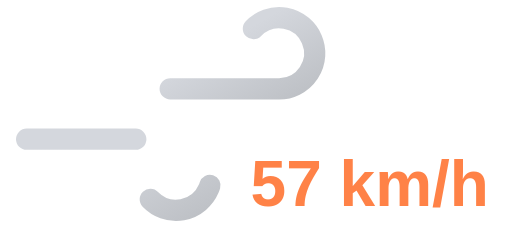
t = 0.00 s
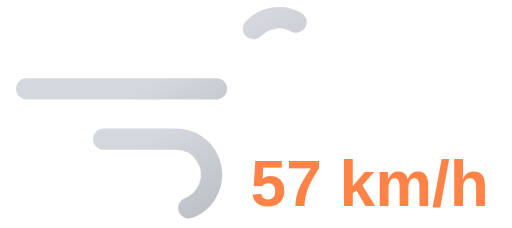
t = 0.75 s
t = 1.50 s: frame unchanged from t = 0.00 s, image omitted
t = 2.25 s: frame unchanged from t = 0.75 s, image omitted

The animated SVG that drew these frames (rendered in a browser with its animation timeline set to each time). Animation: 2 SMIL elements (animate=2); one cycle of 3.00 s, repeats indefinitely.

<svg xmlns="http://www.w3.org/2000/svg" xmlns:xlink="http://www.w3.org/1999/xlink" viewBox="8 16 72 32">
	<defs>
		<linearGradient id="a" x1="27.56" y1="17.64" x2="38.27" y2="36.19" gradientUnits="userSpaceOnUse">
			<stop offset="0" stop-color="#d4d7dd"/>
			<stop offset="0.45" stop-color="#d4d7dd"/>
			<stop offset="1" stop-color="#bec1c6"/>
		</linearGradient>
		<linearGradient id="b" x1="19.96" y1="29.03" x2="31.37" y2="48.8" xlink:href="#a"/>
	</defs>
	<path d="M43.64,20a5,5,0,1,1,3.61,8.46H11.75" fill="none" stroke-dasharray="35 22" stroke-linecap="round" stroke-miterlimit="10" stroke-width="3" stroke="url(#a)">
		<animate attributeName="stroke-dashoffset" values="-57; 57" dur="3s" repeatCount="indefinite"/>
	</path>
	<path d="M29.14,44a5,5,0,1,0,3.61-8.46h-21" fill="none" stroke-dasharray="24 15" stroke-linecap="round" stroke-miterlimit="10" stroke-width="3" stroke="url(#b)">
		<animate attributeName="stroke-dashoffset" values="-39; 39" dur="3s" begin="-.525s" repeatCount="indefinite"/>
	</path>
	<path fill="#374151"/>
	<text x="60" y="45" font-family="Arial, sans-serif" font-size="9" font-weight="bold" fill="#ff8247" text-anchor="middle">57 km/h</text>
</svg>
